Image classification data set "G-SET" (Winckedy/MCANet-Tiny on GitHub). Class labels (5): transverse crack, longitudinal crack, alligator crack, pothole, normal.

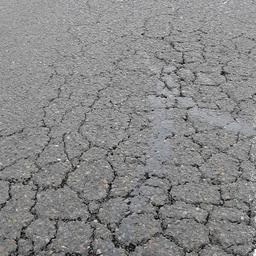
Label: alligator crack

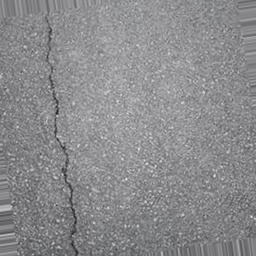
Label: longitudinal crack

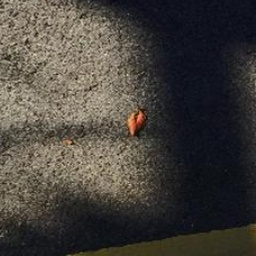
Label: normal

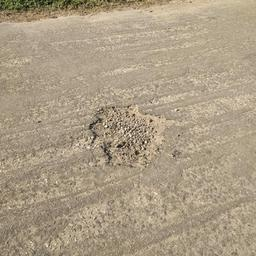
Label: pothole

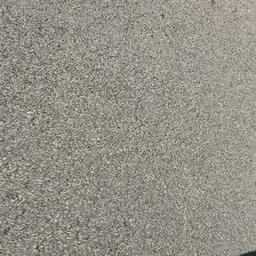
Label: normal

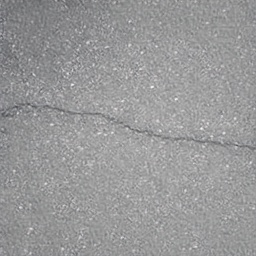
Label: transverse crack
